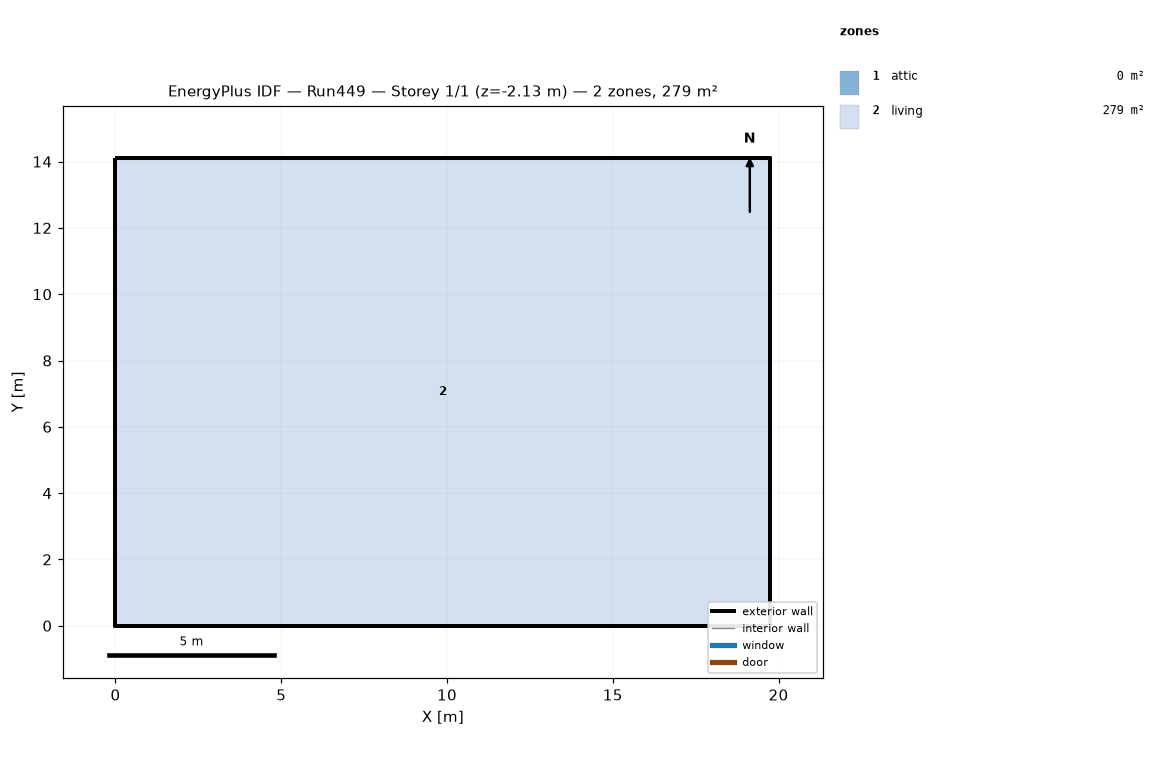
=== STOREY PLAN SPEC (per zone: floor XY polygon, exterior-wall plan segments, windows/doors) ===
zone 1: attic  (0.0 m²)
  exterior wall: (19.75, 0.00) – (19.75, 14.11) – (19.75, 7.05)  [21.2 m]
  exterior wall: (0.00, 14.11) – (0.00, 0.00) – (0.00, 7.05)  [21.2 m]
zone 2: living  (278.7 m²)
  floor: (0.00, 0.00) (0.00, 14.11) (19.75, 14.11) (19.75, 0.00)
  exterior wall: (0.00, 0.00) – (19.75, 0.00)  [19.8 m] x2 surfaces
  exterior wall: (19.75, 0.00) – (19.75, 14.11)  [14.1 m] x2 surfaces
  exterior wall: (19.75, 14.11) – (0.00, 14.11)  [19.8 m] x2 surfaces
  exterior wall: (0.00, 14.11) – (0.00, 0.00)  [14.1 m] x2 surfaces
  interior walls: 4

=== DERIVED (storey summary) ===
Building: Run449
Storey: 1 of 1  (floor level z = -2.13 m)
Storey gross floor area: 278.7 m²
Zones on this storey: 2
  - attic: floor 0.0 m²; exterior wall 42.3 m (19.4 m²); WWR 0.0%
  - living: floor 278.7 m²; exterior wall 67.7 m (350.9 m²); WWR 0.0%
Zone adjacency: (none detected)